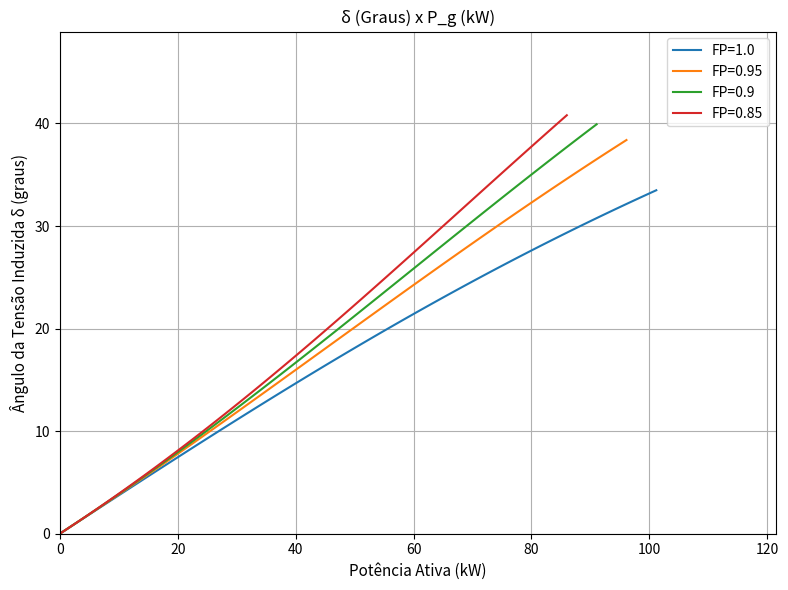

Source code (Python):
import numpy as np
import matplotlib.pyplot as plt

def curva_delta_vs_p(v_linha, p_ativa, fp, xq_pu):
    """
    Gera a curva do ângulo da tensão induzida (δ) em função da potência ativa (P)
    para diferentes fatores de potência no modo indutivo.

    Parâmetros:
    v_linha (float): Tensão nominal de linha (V).
    p_ativa (float): Potência ativa (W).
    fp (float): Fator de potência mínimo (ex.: 0.85).
    xq_pu (float): Reatância síncrona de eixo em quadratura (pu).

    Retorna:
    None: Exibe o gráfico da curva δ x P_g.
    """

    s = p_ativa / fp

    z_base = (v_linha ** 2) / s
    xq = xq_pu * z_base

    fp_list = [1.0, 0.95, 0.9, fp]

    plt.figure(figsize=(8, 6))
    plt.grid(True)

    for fp_atual in fp_list:
        ang_pot = np.arccos(fp_atual)
        p_g = s * fp_atual             

        valores_p = np.linspace(0, p_g, 100)
        ang_delta = []                        

        for p in valores_p:
            i_a = p / (np.sqrt(3) * v_linha * fp_atual)

            num = i_a * xq * np.cos(ang_pot)
            den = v_linha - i_a * xq * np.sin(ang_pot)

            delta = np.degrees(np.arctan2(num, den))
            ang_delta.append(delta)

        plt.plot(valores_p / 1000, ang_delta, linewidth=1.5)

    plt.title('δ (Graus) x P_g (kW)', fontsize=12)
    plt.xlabel('Potência Ativa (kW)', fontsize=11)
    plt.ylabel('Ângulo da Tensão Induzida δ (graus)', fontsize=11)

    plt.legend([f'FP={fp}' for fp in fp_list], loc='best')

    margem_x = (s * max(fp_list)) / 1000 * 1.2
    margem_y = max(ang_delta) * 1.2 if ang_delta else 100

    plt.xlim(0, margem_x)
    plt.ylim(0, margem_y)

    plt.xticks(fontsize=10)
    plt.yticks(fontsize=10)
    plt.tight_layout()
    plt.show()

curva_delta_vs_p(380,86000,0.85,1.146)
